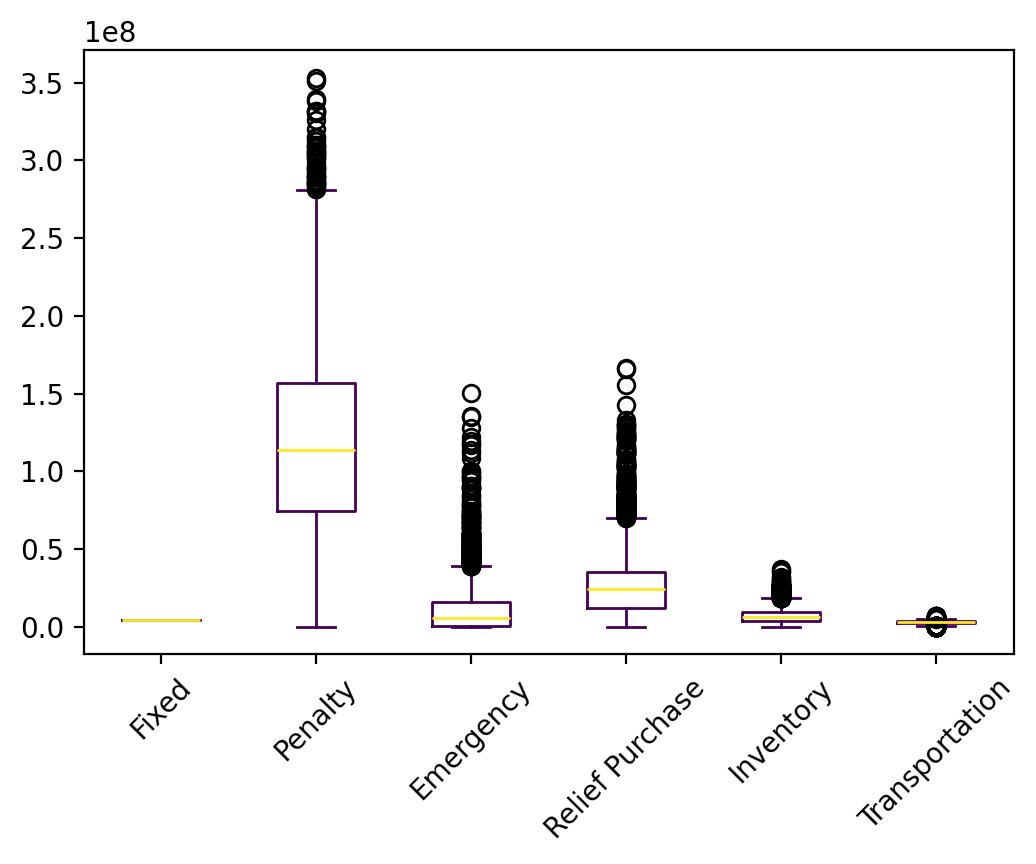

Source data for this figure (header and first rows):
s, s, Fixed, Relief Inventory, Evacuee Inventory, Penalty, Emergency, Relief Purchase, Relief Transportation, Evacuee Transportation, Relief Dumping, Total
0, 0, 4484562, 442137, 2947456, 71394402, 36813827, 4421371, 109473, 3008673, 0.0, 123621900
1, 1, 4484562, 4464440, 3359456, 112795212, 15034597, 22322198, 425667, 3137950, 0.0, 166024082
2, 2, 4484562, 2158650, 3587650, 119734121, 18571898, 21586500, 386756, 2641404, 0.0, 173151542
3, 3, 4484562, 5712007, 4691385, 142112450, 5829127, 41933950, 570945, 2624076, 0.0, 207958503
4, 4, 4484562, 3943940, 3587650, 111227659, 18571898, 21586500, 386756, 3200586, 0.0, 166989553
5, 5, 4484562, 2998118, 1779504, 80451453, 0.0, 18074774, 313727, 1104197, -27973, 109178363
6, 6, 4484562, 5019313, 4819350, 122674402, 22709723, 29638350, 437868, 3426283, 0.0, 193209852
7, 7, 4484562, 841224, 597504, 134667468, 0.0, 8412241, 180787, 563667, -243720, 149503734
8, 8, 4484562, 4405136, 794997, 209248675, 0.0, 9262778, 364875, 621247, -131281, 229050989
9, 9, 4484562, 1047272, 1103617, 53469767, 659536, 10472721, 220867, 817221, 0.0, 72275563
10, 10, 4484562, 4467704, 3997936, 129247091, 763205, 41614758, 604967, 2275111, -228742, 187226593
11, 11, 4484562, 5994156, 3841936, 156756974, 9823394, 31242214, 517070, 2588510, 0.0, 215248817
12, 12, 4484562, 1047272, 1991742, 43122250, 11940111, 10472721, 220867, 1875083, 0.0, 75154608
13, 13, 4484562, 6157720, 4372430, 146100240, 0.0, 43724303, 535193, 2544632, 0.0, 207919082
14, 14, 4484562, 0.0, 2736850, 183395771, 40991909, 0.0, 0.0, 2377539, 0.0, 233986631
15, 15, 4484562, 4464440, 3359456, 123791679, 15034597, 22322198, 425667, 3147857, 0.0, 177030456
16, 16, 4484562, 4812946, 1663844, 122059755, 0.0, 16988448, 316677, 1001215, -35001, 151292447
17, 17, 4484562, 1213816, 2793944, 51197793, 20821148, 12138157, 223805, 3176246, 0.0, 96049472
18, 18, 4484562, 0.0, 2736850, 127223731, 40991909, 0.0, 0.0, 2575474, 0.0, 178012526
19, 19, 4484562, 5372940, 3687831, 146735974, 0.0, 36878307, 488514, 2709216, 0.0, 200357344
20, 20, 4484562, 0.0, 2736850, 150182542, 40991909, 0.0, 0.0, 2818234, 0.0, 201214097
21, 21, 4484562, 5781377, 3884070, 171761836, 0.0, 38840698, 500504, 2683976, 0.0, 227937023
22, 22, 4484562, 2712110, 3734706, 92103450, 15020897, 25651487, 422147, 3108455, 0.0, 147237814
23, 23, 4484562, 3587650, 4068847, 199992012, 5632561, 35876500, 472394, 2791426, 0.0, 256905953
24, 24, 4484562, 1213816, 3016176, 76244539, 24128630, 12138157, 223805, 2758769, 0.0, 124208455
25, 25, 4484562, 2193727, 3587650, 137809160, 18091802, 21937267, 389343, 2825614, 0.0, 191319126
26, 26, 4484562, 0.0, 2543482, 51561572, 37502499, 0.0, 0.0, 2881264, 0.0, 98973379
27, 27, 4484562, 2158650, 3587650, 90582069, 18571898, 21586500, 386756, 3214370, 0.0, 144572455
28, 28, 4484562, 7268172, 3146543, 132597068, 838866, 34334969, 559040, 1685915, -358620, 184556515
29, 29, 4484562, 2922250, 3587650, 91638936, 8120468, 29222505, 443065, 3430650, 0.0, 143850086
30, 30, 4484562, 3507896, 3587650, 250368116, 933542, 35078962, 469674, 2669281, 0.0, 301099685
31, 31, 4484562, 1885600, 2517101, 66316693, 7656501, 18856000, 357691, 2224822, 0.0, 104298971
32, 32, 4484562, 2510985, 2205776, 83670008, 0.0, 22289743, 402762, 1266695, -23199, 116807332
33, 33, 4484562, 1939760, 2812194, 72585195, 10954149, 19397605, 364992, 2483556, 0.0, 115022014
34, 34, 4484562, 3071187, 2597188, 148879125, 0.0, 30711868, 453013, 1951675, -473998, 191674620
35, 35, 4484562, 5567300, 4865935, 121543587, 3993761, 45247432, 630676, 2633990, 0.0, 188967243
36, 36, 4484562, 2091570, 1405711, 119258779, 0.0, 20915701, 373515, 959542, -685859, 148803523
37, 37, 4484562, 0.0, 1341090, 17388089, 17368669, 0.0, 0.0, 2565414, 0.0, 43147824
38, 38, 4484562, 2158650, 3587650, 96291804, 18571898, 21586500, 386756, 3200545, 0.0, 150268366
39, 39, 4484562, 8911718, 4670435, 156318978, 9070568, 39356196, 821251, 3262938, 0.0, 226896647
40, 40, 4484562, 2682733, 3587650, 62971430, 11398749, 26827333, 425403, 3700966, 0.0, 116078826
41, 41, 4484562, 0.0, 2580978, 44485935, 38179126, 0.0, 0.0, 2883769, 0.0, 92614370
42, 42, 4484562, 2084906, 1303452, 67990397, 236315, 12832633, 243411, 926428, 0.0, 90102104
43, 43, 4484562, 5377200, 2610279, 136403826, 0.0, 26885999, 435643, 1987097, -78321, 178106286
44, 44, 4484562, 2232220, 3430146, 122459964, 15409178, 22322198, 392182, 3130738, 0.0, 173861187
45, 45, 4484562, 4956787, 2685618, 127551311, 0.0, 30711868, 453013, 2058954, -385569, 172516544
46, 46, 4484562, 9915442, 4602193, 167108607, 10303207, 37888251, 677525, 3628389, 0.0, 238608177
47, 47, 4484562, 5564749, 4869861, 148974714, 4023618, 45261178, 630223, 2655862, 0.0, 216464768
48, 48, 4484562, 3072558, 2701083, 83309644, 8399254, 20153150, 372758, 2270233, 0.0, 124763242
49, 49, 4484562, 8846330, 6086132, 139059816, 1981284, 59168684, 919827, 3944845, 0.0, 224491480
50, 50, 4484562, 1885600, 3587650, 79094628, 22755684, 18856000, 357691, 3212687, 0.0, 134234501
51, 51, 4484562, 3147508, 2927815, 87864289, 14234088, 18563967, 284609, 2899616, 0.0, 134406454
52, 52, 4484562, 0.0, 2306116, 42505569, 30880245, 0.0, 0.0, 2867874, 0.0, 83044366
53, 53, 4484562, 0.0, 2736850, 52451824, 40991909, 0.0, 0.0, 2429900, 0.0, 103095045
54, 54, 4484562, 0.0, 2725559, 63979301, 40788166, 0.0, 0.0, 2894791, 0.0, 114872381
55, 55, 4484562, 3815565, 3932966, 148103077, 1374213, 38155653, 502114, 2733579, 0.0, 203101729
56, 56, 4484562, 3089660, 6415777, 67853797, 97143461, 30896600, 455410, 4098167, 0.0, 214437434
57, 57, 4484562, 2682733, 2698953, 45149725, 189860, 26827333, 425403, 2471427, 0.0, 84929997
58, 58, 4484562, 4780997, 3587650, 144874392, 12225256, 26223472, 420950, 3232568, 0.0, 199829847
59, 59, 4484562, 3685511, 3947697, 170748731, 3224800, 36721986, 498161, 2841200, 0.0, 226152647
... 9,940 more rows
